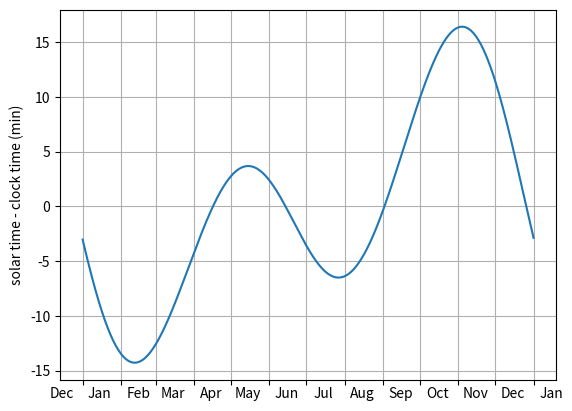

Here is the Python script that generated this plot:
#!/usr/bin/env python
"""
Calculation of "equation of time".

References:
    http://en.wikipedia.org/wiki/Equation_of_time
    http://www.sundials.co.uk/equation.htm

Calculations have been done according to the Wikipedia reference.

Dependencies:
    - Python 2.x
    - NumPy
    - SciPy (only strictly needed for the more accurate calculation)
    - matplotlib to plot the graph
"""

import datetime
from collections import namedtuple

import numpy as np
import scipy            # only strictly needed for the more accurate calculation in equation_of_time_accurate()
import scipy.optimize

# Named tuple to hold geographic location
Location = namedtuple('Location', 'latitude, longitude')


# If a location is given, a longitude correction is calculated and included in the graph.
# If the sundial itself includes the longitude correction, just use the 0 value here.
LOCATION = Location(0, 0)
#LOCATION = Location(51.3809, -2.3603)   # Bath, England
#LOCATION = Location(35.10, 138.86)      # Numazu, Japan
#LOCATION = Location(-37.81, 144.96)     # Melbourne, Victoria, Australia


DAYS_PER_TROPICAL_YEAR = 365.242
SUN_ECCENTRICITY = 0.01671

# The angle from the vernal equinox to the periapsis in the plane of the ecliptic.
SUN_ANGLE_OFFSET = 4.9358

# Angle of tilt of earth's axis--about 23.44 degrees
SUN_OBLIQUITY = 0.40910


# Date range for drawing a graph.
DATE_START = datetime.date(2009, 1, 1)
DATE_END = datetime.date(2010, 1, 1)
# Periapsis occurs on a slightly different date each year--varying by a couple
# of days. 4th of January is about the average.
DATE_PERIAPSIS = datetime.date(2009, 1, 4)


def longitude_offset(location):
    """Given a location, return the offset due to longitude, in degrees
    Location's longitude is used. Latitude isn't needed.
    """
    longitude = location.longitude
    longitude_per_hour = (360. / 24)
    longitude_offset = longitude % longitude_per_hour
    if longitude_offset > longitude_per_hour / 2:
        longitude_offset -= longitude_per_hour
    return longitude_offset


def longitude_offset_min(location):
    minute_per_longitude = 24 * 60 / 360.
    return longitude_offset(location) * minute_per_longitude


def mean_anomaly(day_number_n):
    """day_number_n is the number of days from periapsis."""
    return day_number_n * (2 * np.pi / DAYS_PER_TROPICAL_YEAR)


@np.vectorize
def eccentric_anomaly(mean_anomaly_value):
    local_sun_eccentricity = SUN_ECCENTRICITY

    def eccentric_anomaly_function(eccentric_anomaly_value):
        return eccentric_anomaly_value - local_sun_eccentricity * np.sin(eccentric_anomaly_value) - mean_anomaly_value

#    eccentric_anomaly_value = scipy.optimize.brentq(eccentric_anomaly_function, 0 - 0.0001, 2 * np.pi + 0.0001)
    eccentric_anomaly_value = scipy.optimize.fsolve(eccentric_anomaly_function, mean_anomaly_value)
    return eccentric_anomaly_value


def true_anomaly(eccentric_anomaly_value):
    local_sun_eccentricity = SUN_ECCENTRICITY

    half_eccentric_anomaly = eccentric_anomaly_value / 2
    a_x = np.cos(half_eccentric_anomaly)
    a_y = np.sin(half_eccentric_anomaly)
    a_y *= np.sqrt((1 + local_sun_eccentricity) / (1 - local_sun_eccentricity))
    return 2 * np.arctan2(a_y, a_x)


def right_ascension(sun_angle):
    """sun_angle is the angle from the vernal equinox to the Sun in the plane of the ecliptic.
    It is the true_anomaly value plus the SUN_ANGLE_OFFSET."""
    a_x = np.cos(sun_angle)
    a_y = np.sin(sun_angle)
    return np.arctan2(a_y * np.cos(SUN_OBLIQUITY), a_x)


def equation_of_time_accurate(day_number_n):
    """Calculate the equation of time (in min), given a day number.
    
    day_number_n is the number of days from periapsis.
    Returns the difference between solar time and clock time, in minutes.
    This uses a more accurate calculation.
    """
    mean_anomaly_value = mean_anomaly(day_number_n)
    eccentric_anomaly_value = eccentric_anomaly(mean_anomaly_value)
    true_anomaly_value = true_anomaly(eccentric_anomaly_value)
    right_ascension_value = right_ascension(true_anomaly_value + SUN_ANGLE_OFFSET)
    eot = mean_anomaly_value + SUN_ANGLE_OFFSET - right_ascension_value
    # Get the angles into the range we want--that is, -pi to +pi
    eot = (eot + np.pi) % (2 * np.pi) - np.pi
    return eot * (24 * 60 / 2 / np.pi)


def equation_of_time_simple(day_number_n):
    """Calculate the equation of time (in min), given a day number.
    
    day_number_n is the number of days from periapsis.
    Returns the difference between solar time and clock time, in minutes.
    This uses a simple, approximate calculation.
    """
    mean_anomaly_value = mean_anomaly(day_number_n)
    return -7.655 * np.sin(mean_anomaly_value) + 9.873 * np.sin(2 * mean_anomaly_value + 3.588)


#equation_of_time = equation_of_time_simple
equation_of_time = equation_of_time_accurate


def main():
    import matplotlib
    #matplotlib.use('pdf')
    #matplotlib.use('svg')
    from matplotlib import pyplot as plt


    date_range = np.arange(matplotlib.dates.date2num(DATE_START), matplotlib.dates.date2num(DATE_END), 0.1)
    day_numbers = date_range - matplotlib.dates.date2num(DATE_PERIAPSIS)

    # Calculate the accurate and/or simple calculations of equation of time.
    solar_offset_min = equation_of_time_accurate(day_numbers) + longitude_offset_min(LOCATION)
#    solar_offset_min = equation_of_time_simple(day_numbers) + longitude_offset_min(LOCATION)

    # Plot the graph, either solar vs clock, or vice-versa.
    if 1:
        # Solar time vs clock time
        plt.plot_date(date_range, solar_offset_min, '-')
        plt.ylabel('solar time - clock time (min)')
    else:
        # Clock time vs solar time
        plt.plot_date(date_range, -solar_offset_min, '-')
        plt.ylabel('clock time - solar time (min)')

    # Set month lines
    ax = plt.subplot(111)
    ax.xaxis.set_major_locator(matplotlib.dates.MonthLocator())
    ax.xaxis.set_major_formatter(matplotlib.ticker.NullFormatter())
    # Set month labels centred in the middle (actually on day 15) of each month.
    ax.xaxis.set_minor_locator(matplotlib.dates.MonthLocator(bymonthday=15))
    ax.xaxis.set_minor_formatter(matplotlib.dates.DateFormatter('%b'))
    for tick in ax.xaxis.get_minor_ticks():
        tick.tick1line.set_markersize(0)
        tick.tick2line.set_markersize(0)

    plt.grid(True)

    plt.show()
#    plt.savefig('equation_of_time.pdf')
#    plt.savefig('equation_of_time.svg')
#    plt.savefig('equation_of_time.png')


if __name__ == '__main__':
    main()
